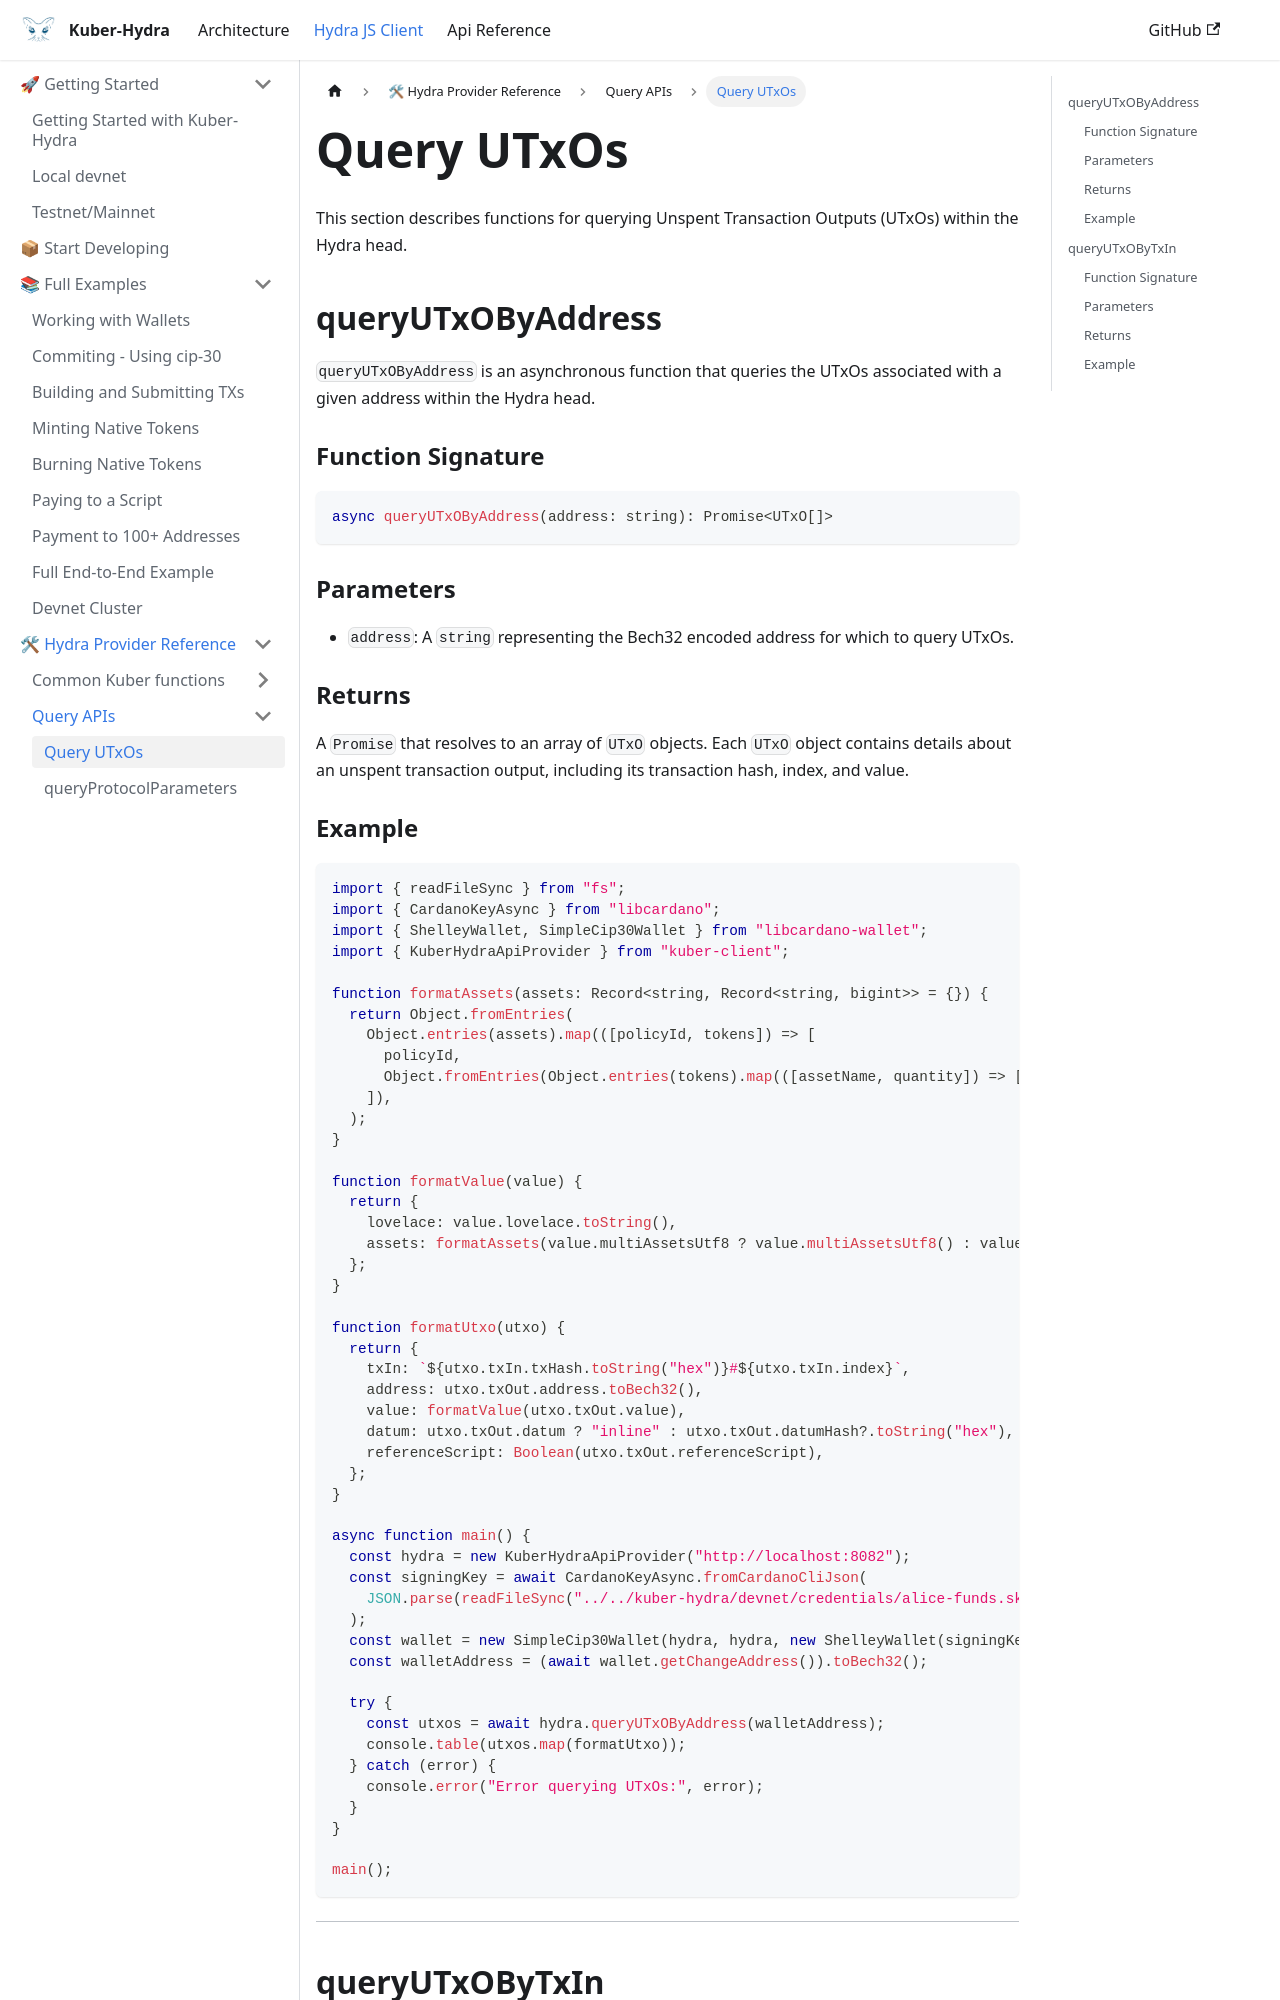

repository: dQuadrant/kuber · page: hydra_docusaurus/docs/hydra-js-client/queryUtxo/index.html · generator: docusaurus

# Query UTxOs

This section describes functions for querying Unspent Transaction Outputs (UTxOs) within the Hydra head.

## queryUTxOByAddress

`queryUTxOByAddress` is an asynchronous function that queries the UTxOs associated with a given address within the Hydra head.

### Function Signature

```typescript
async queryUTxOByAddress(address: string): Promise<UTxO[]>
```

### Parameters

- `address`: A `string` representing the Bech32 encoded address for which to query UTxOs.

### Returns

A `Promise` that resolves to an array of `UTxO` objects. Each `UTxO` object contains details about an unspent transaction output, including its transaction hash, index, and value.

### Example

```typescript
import { readFileSync } from "fs";
import { CardanoKeyAsync } from "libcardano";
import { ShelleyWallet, SimpleCip30Wallet } from "libcardano-wallet";
import { KuberHydraApiProvider } from "kuber-client";

function formatAssets(assets: Record<string, Record<string, bigint>> = {}) {
  return Object.fromEntries(
    Object.entries(assets).map(([policyId, tokens]) => [
      policyId,
      Object.fromEntries(Object.entries(tokens).map(([assetName, quantity]) => [assetName, quantity.toString()])),
    ]),
  );
}

function formatValue(value) {
  return {
    lovelace: value.lovelace.toString(),
    assets: formatAssets(value.multiAssetsUtf8 ? value.multiAssetsUtf8() : value.multiassets),
  };
}

function formatUtxo(utxo) {
  return {
    txIn: `${utxo.txIn.txHash.toString("hex")}#${utxo.txIn.index}`,
    address: utxo.txOut.address.toBech32(),
    value: formatValue(utxo.txOut.value),
    datum: utxo.txOut.datum ? "inline" : utxo.txOut.datumHash?.toString("hex"),
    referenceScript: Boolean(utxo.txOut.referenceScript),
  };
}

async function main() {
  const hydra = new KuberHydraApiProvider("http://localhost:8082");
  const signingKey = await CardanoKeyAsync.fromCardanoCliJson(
    JSON.parse(readFileSync("../../kuber-hydra/devnet/credentials/alice-funds.sk", "utf-8")),
  );
  const wallet = new SimpleCip30Wallet(hydra, hydra, new ShelleyWallet(signingKey), 0);
  const walletAddress = (await wallet.getChangeAddress()).toBech32();

  try {
    const utxos = await hydra.queryUTxOByAddress(walletAddress);
    console.table(utxos.map(formatUtxo));
  } catch (error) {
    console.error("Error querying UTxOs:", error);
  }
}

main();
```

---
